Run: headless pygame with SDL's dummy video driver; simulated clock (each Clock.tick advances the game by its frame time, no real sleeping); random seed 0; keys injected as events and as key.get_pressed() state; no mouse input.
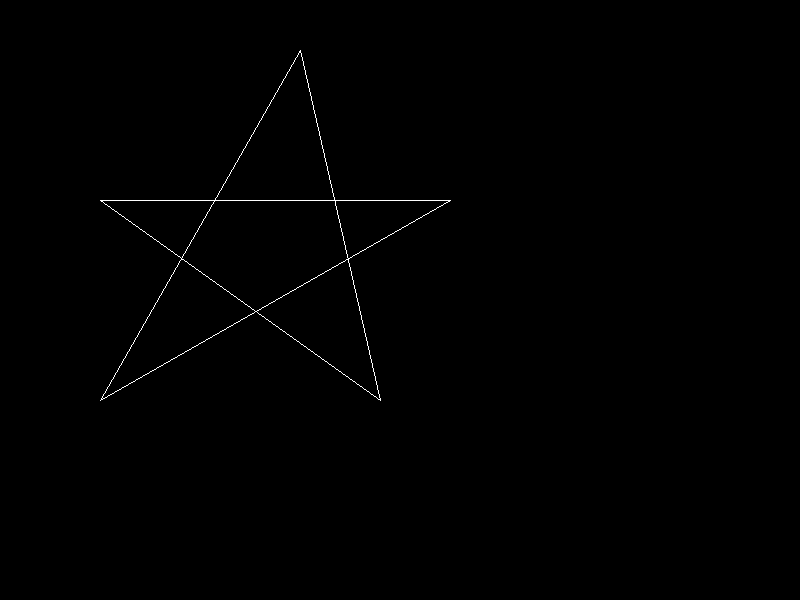
Frame 1 of 4 · flips 1–60 · no input
Frame 2 of 4 · flips 61–180 · tapped SPACE, RETURN · held RIGHT (→), D · screen unchanged from frame 1, image omitted
Frame 3 of 4 · flips 181–300 · held DOWN (↓), S · screen unchanged from frame 2, image omitted
Frame 4 of 4 · flips 301–420 · held LEFT (←), A, UP (↑), W · screen unchanged from frame 3, image omitted

The pygame program that drew these frames:

import pygame
import sys
pygame.init()
W,H=800,600
screen = pygame.display.set_mode((W,H))
WHITE=(255,255,255)
BLACK=(0,0,0)

def draw_line_data(x1, y1, x2, y2):
    dx = abs(x2 - x1)
    dy = abs(y2 - y1) 
    if x2>x1:
        lx = 1
    else:
        lx = -1

    if y2>y1:
        ly = 1
    else:
        ly = -1

    x = x1
    y = y1

    if dx > dy:
        p = 2*dy-dx
        for i in range(dx + 1):
            screen.set_at((round(x),round(y)),WHITE)
            if p < 0:
                x = x+lx
                p = p+2*dy
            else:
                x = x+lx
                y = y+ly
                p = p+2*dy-2*dx
    else:
        p = 2*dx-dy
        for i in range(dy + 1):
            screen.set_at((round(x),round(y)),WHITE)
            if p < 0:
                y = y+ly
                p = p + 2*dx
            else:
                x = x + lx
                y = y + ly
                p = p + 2*dx - 2*dy

def main():
    while True:
        for event in pygame.event.get():
            if event.type==pygame.QUIT:
                pygame.quit()
                sys.exit()
        screen.fill(BLACK)
        draw_line_data(100, 200, 450, 200)
        draw_line_data(450, 200, 100, 400)
        draw_line_data(100,400, 300, 50)
        draw_line_data(300,50, 380, 400) 
        draw_line_data(380,400, 100, 200)
        
        pygame.display.flip()

if __name__=="__main__":
    main()
